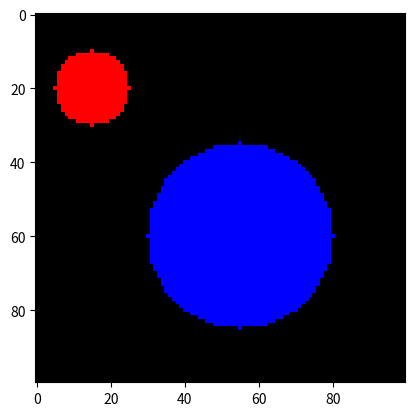
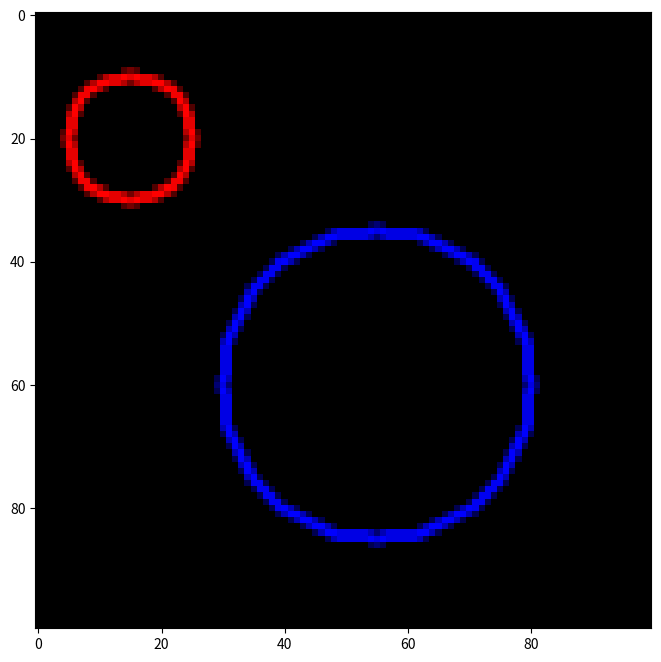

Write the Python code that produced these figures, in order. (Note: this script raises an exception after producing the figures.)
import numpy as np
import matplotlib.pyplot as plt

Gx = np.array([1,0,-1,2,0,-2,1,0,-1]).reshape((3,3))
Gy = np.array([1,2,1,0,0,0,-1,-2,-1]).reshape((3,3))
print(Gx,'\n\n',Gy)

Gx = np.array([[1,2,1]]).T @ np.array([[1,0,-1]])  # matrix product
Gy = Gx.T   # matrix transpose
Gx, Gy

expic = np.zeros((100,100,3),dtype='uint8')
for i in range(expic.shape[0]):
    for j in range(expic.shape[1]):
        if (i-20)**2 + (j-15)**2 <= 10**2:
            # a red circle with centre (20,15) and radius 10
            expic[i,j,0]=255
        if (i-60)**2 + (j-55)**2 <= 25**2:
            # a blue circle with centre (60,55) and radius 25
            expic[i,j,2] = 255

plt.imshow(expic)

plt.figure(figsize=(8,8))
plt.imshow(expic[40:50,30:40,:])

xchange = np.zeros((100,100,3), dtype=float)
for r in range(1,99):
    for c in range(1,99):
        for k in range(3):
            val = 0
            for i in range(3):
                for j in range(3):
                    val = val + Gx[i, j]*float(expic[r-i+1, c-j+1, k])
            xchange[r,c,k] = val

plt.imshow(np.uint8(255*xchange/xchange.max()))

ychange = np.zeros((100,100,3), dtype=float)
for r in range(1,99):
    for c in range(1,99):
        for k in range(3):
            val = 0
            for i in range(3):
                for j in range(3):
                    val = val + Gy[i, j]*float(expic[r-i+1, c-j+1,k])
            ychange[r,c,k] = val

plt.imshow(np.uint8(255*ychange/ychange.max()))

edges = np.sqrt(xchange**2 + ychange**2)

edges.shape

print(edges[40:50,30:40,2])

plt.imshow(np.uint8(255*edges/edges.max()))

pic = plt.imread("images/long_walk.png")

plt.imshow(pic)

pic.shape

pic.dtype

from PIL import Image

expic = np.uint8(255*pic)
Image.fromarray(expic)

xchange = np.zeros(expic.shape, dtype=float)
for r in range(1,200):
    for c in range(1,999):
        for k in range(3):
            val = 0
            for i in range(3):
                for j in range(3):
                    val = val + Gx[i, j]*float(expic[r-i+1, c-j+1, k])
            xchange[r,c,k] = val

ychange = np.zeros(expic.shape, dtype=float)
for r in range(1,200):
    for c in range(1,999):
        for k in range(3):
            val = 0
            for i in range(3):
                for j in range(3):
                    val = val + Gy[i, j]*float(expic[r-i+1, c-j+1, k])
            ychange[r,c,k] = val

edges = np.sqrt(xchange**2 + ychange**2)

Image.fromarray(np.uint8(255*edges/edges.max()))

Image.fromarray(expic)

expic.shape

Image.fromarray(expic[:,250:750])

Image.fromarray(expic[:,::2])

1000 * 3**200

def minimise_from_pos(arr, r, c):
    if r == arr.shape[0] - 1:   # bottom row
        return arr[r,c], [c]
    minval, minpath = minimise_from_pos(arr, r+1, c)
    if c > 0:
        val, path = minimise_from_pos(arr, r+1, c-1)
        if val < minval:
            minval, minpath = val, path
    if c < arr.shape[1] - 1:
        val, path = minimise_from_pos(arr, r+1, c+1)
        if val < minval:
            minval, minpath = val, path
    return minval+arr[r,c], [c]+minpath
        

rng = np.random.default_rng()

randarr = rng.integers(0, 256, size=(10,20))
print(randarr)
plt.imshow(randarr)

minimise_from_pos(randarr, 0, 0)

mins = [minimise_from_pos(randarr, 0, c) for c in range(randarr.shape[1])] 
mins

min(x[0] for x in mins)

pos = np.argmin([x[0] for x in mins])
pos

mins[pos]

def minimise_paths(arr):
    
    rows, cols = arr.shape[0], arr.shape[1]
    mins = np.zeros(arr.shape)
    minpaths = np.zeros(arr.shape, dtype=int)

    # bottom row of mins is the same as bottom row of arr
    mins[-1,:] = arr[-1,:]

    # loop from bottom to top
    for r in reversed(range(rows-1)):
        for c in range(cols):
            minval = arr[r,c]+mins[r+1,c]
            minpaths[r,c] = 0
            if c > 0:
                val  = arr[r,c] + mins[r+1,c-1]
                if val < minval:
                    minval = val
                    minpaths[r,c] = -1
            if c < cols - 1:
                val = arr[r,c] + mins[r+1, c+1]
                if val < minval:
                    minval = val
                    minpaths[r,c] = 1
            mins[r,c] = minval
    return mins, minpaths
            

mins, paths = minimise_paths(randarr)
print(mins)

print(paths)

pos = np.argmin(mins[0])

paths[:, pos]

edges.shape

sum_edges = edges.sum(axis=2)
sum_edges.shape

mins1, paths1 = minimise_paths(sum_edges[:,1:-1])
min(mins1[0]), max(mins1[0])

pos = np.argmin(mins1[0])
pos

mins1[0, pos]

paths1[:, pos]

def remove_path(im, minvals, minpaths):
    rows = im.shape[0]
    new = np.zeros(im.shape, dtype=np.uint8)[:, 1:]
    col = np.argmin(minvals[0])

    # loop through the rows
    for r in range(im.shape[0]):
        new[r, :col] = im[r, :col]
        new[r, col:] = im[r, col+1:]
        col = col + minpaths[r, col]
    return new


mins, paths = minimise_paths(randarr)
randarr2 = remove_path(randarr, mins, paths)

randarr2.shape

plt.figure(figsize=(8,8))
plt.subplot(1,2,1)
plt.imshow(randarr)
plt.subplot(1,2,2)
plt.imshow(randarr2)

mins, paths = minimise_paths(randarr2)
randarr3 = remove_path(randarr2, mins, paths)

randarr3.shape

plt.figure(figsize=(8,8))
plt.subplot(1,2,1)
plt.imshow(randarr2)
plt.subplot(1,2,2)
plt.imshow(randarr3)







